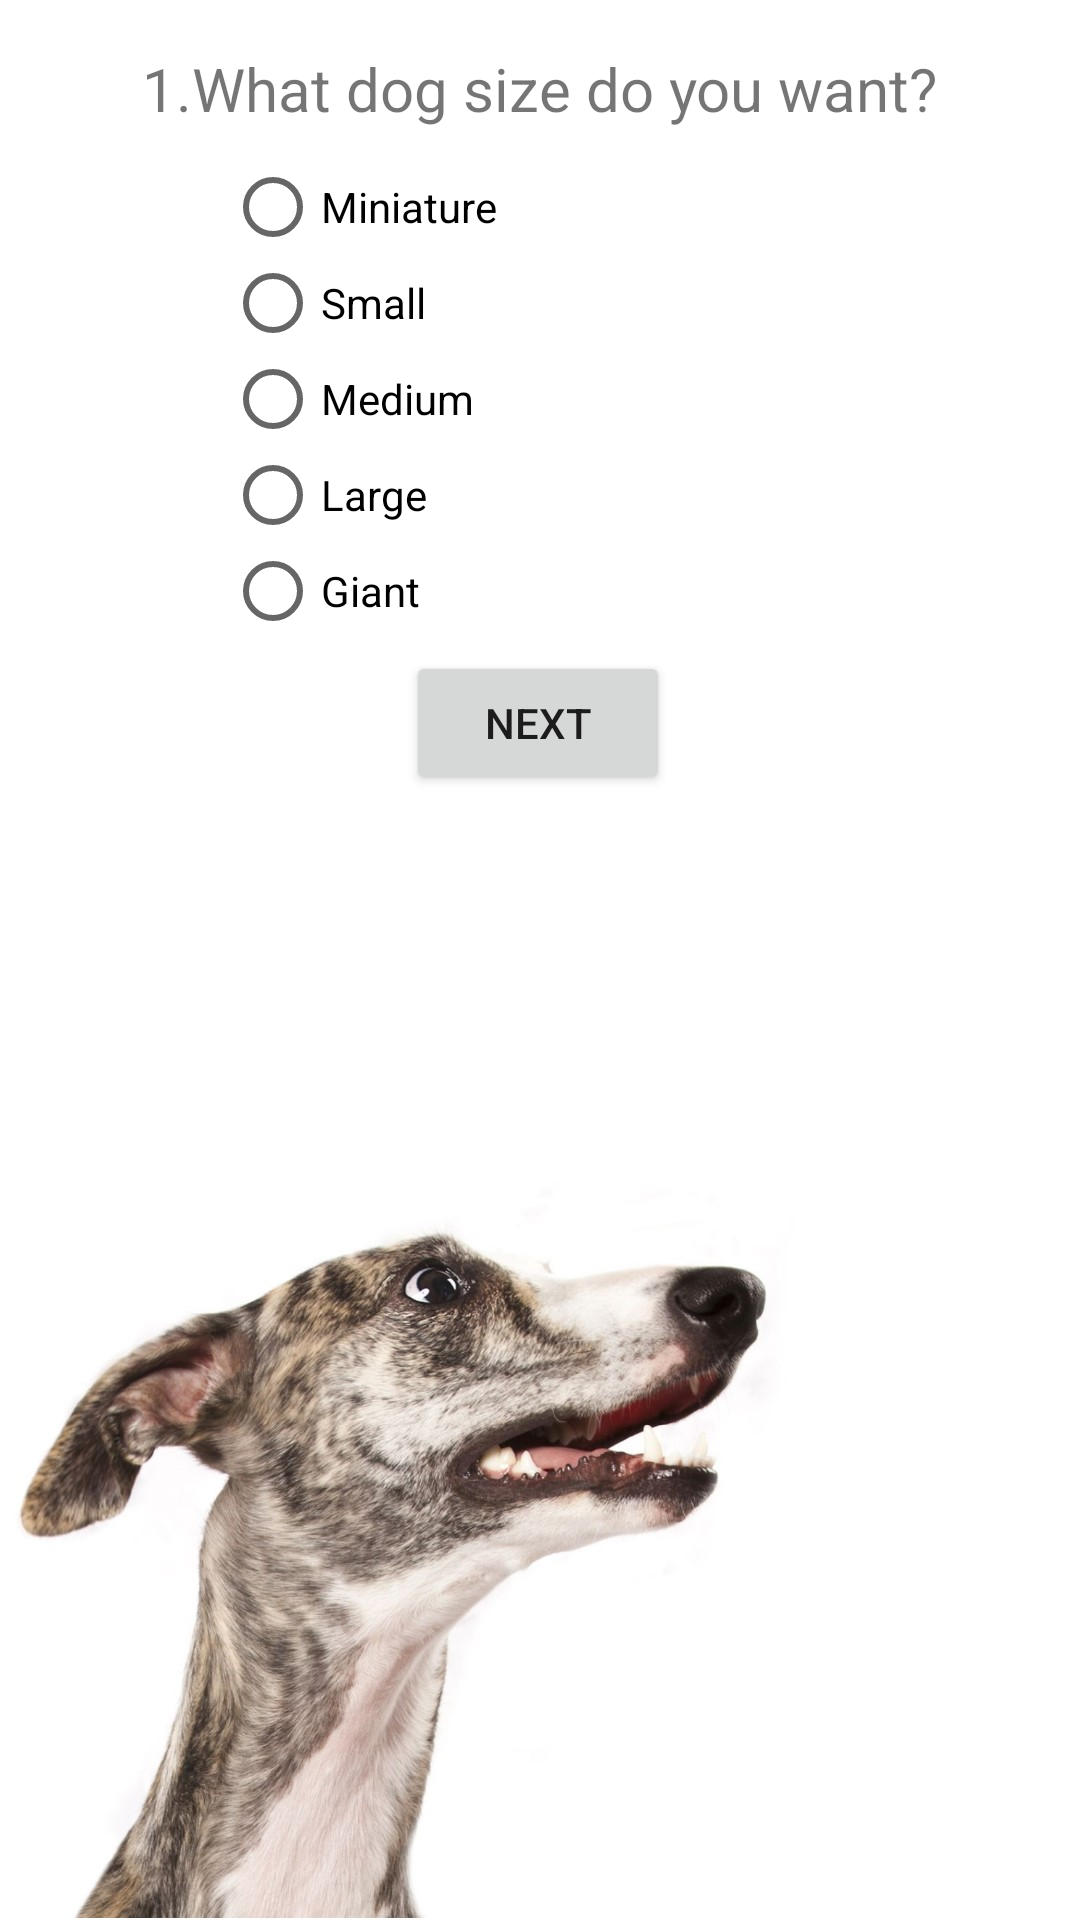

Reconstruct the res/layout file that produces this screen, plus the resources it refers to.
<!-- AndroidManifest.xml: application theme AppTheme -->
<!-- res/layout/fragment_home_second.xml -->
<?xml version="1.0" encoding="utf-8"?>
<androidx.constraintlayout.widget.ConstraintLayout
        xmlns:android="http://schemas.android.com/apk/res/android"
        xmlns:app="http://schemas.android.com/apk/res-auto"
        xmlns:tools="http://schemas.android.com/tools"
        android:layout_width="match_parent"
        android:layout_height="match_parent"
        tools:context=".ui.home.SizeFragment" android:id="@+id/dogSize"
        android:background="@drawable/onepes">

    <TextView
            android:id="@+id/textview_home_second"
            android:layout_width="wrap_content"
            android:layout_height="wrap_content"
            android:padding="16dp"
            android:textSize="20sp"
            app:layout_constraintStart_toStartOf="parent"
            app:layout_constraintEnd_toEndOf="parent"
            android:text="@string/_1_what_dog_size_do_you_want"
            app:layout_constraintTop_toTopOf="parent"
    />
    <RadioGroup
            android:layout_width="221dp"
            android:layout_height="160dp"
            android:layout_marginTop="40dp"
            app:layout_constraintTop_toBottomOf="@+id/textview_home_second"
            app:layout_constraintStart_toStartOf="parent" android:layout_marginStart="100dp"
            android:layout_marginEnd="89dp" app:layout_constraintEnd_toEndOf="parent"
            android:id="@+id/sizeList" android:layout_marginBottom="50dp"
            app:layout_constraintBottom_toTopOf="@+id/button_home_second">
        <RadioButton
                android:text="Miniature"
                android:layout_width="match_parent"
                android:layout_height="wrap_content" android:id="@+id/miniature"/>
        <RadioButton
                android:text="Small"
                android:layout_width="match_parent"
                android:layout_height="wrap_content" android:id="@+id/small"/>
        <RadioButton
                android:layout_width="match_parent"
                android:layout_height="wrap_content" android:id="@+id/medium"
                android:text="Medium"/>
        <RadioButton
                android:text="Large"
                android:layout_width="match_parent"
                android:layout_height="wrap_content" android:id="@+id/large"/>
        <RadioButton
                android:text="Giant"
                android:layout_width="match_parent"
                android:layout_height="wrap_content" android:id="@+id/giant"/>
    </RadioGroup>
    <TextView
            android:layout_width="150dp"
            android:layout_height="60dp" android:id="@+id/textView"
            app:layout_constraintBottom_toBottomOf="parent"
            android:layout_marginBottom="275dp" app:layout_constraintStart_toStartOf="parent"
            android:layout_marginStart="175dp" app:layout_constraintEnd_toEndOf="parent"
            android:layout_marginEnd="177dp" android:textAlignment="center"
            android:fontFamily="sans-serif-condensed-light"/>
    <Button
            android:id="@+id/button_home_second"
            android:layout_width="wrap_content"
            android:layout_height="wrap_content"
            android:text="NEXT"
            app:layout_constraintStart_toStartOf="parent"
            app:layout_constraintEnd_toEndOf="parent"
            app:layout_constraintHorizontal_bias="0.498"
            app:layout_constraintBottom_toBottomOf="parent" android:layout_marginBottom="375dp"/>
    <androidx.constraintlayout.widget.Guideline android:layout_width="wrap_content"
                                                android:layout_height="wrap_content"
                                                android:id="@+id/guideline"
                                                app:layout_constraintGuide_begin="20dp"
                                                android:orientation="vertical"/>
</androidx.constraintlayout.widget.ConstraintLayout>
<!-- resources referenced by this layout -->
<resources>
  <!-- drawable onepes: jpg bitmap (drawable, 121194 bytes) -->
  <string name="_1_what_dog_size_do_you_want">1.What dog size do you want?</string>
  <style name="AppTheme" parent="Theme.AppCompat.Light.DarkActionBar">
          
          <item name="colorPrimary">#FFD740</item>
          <item name="colorPrimaryDark">#000000</item>
          <item name="colorAccent">#FFD740</item>
  
  
  
      </style>
</resources>
